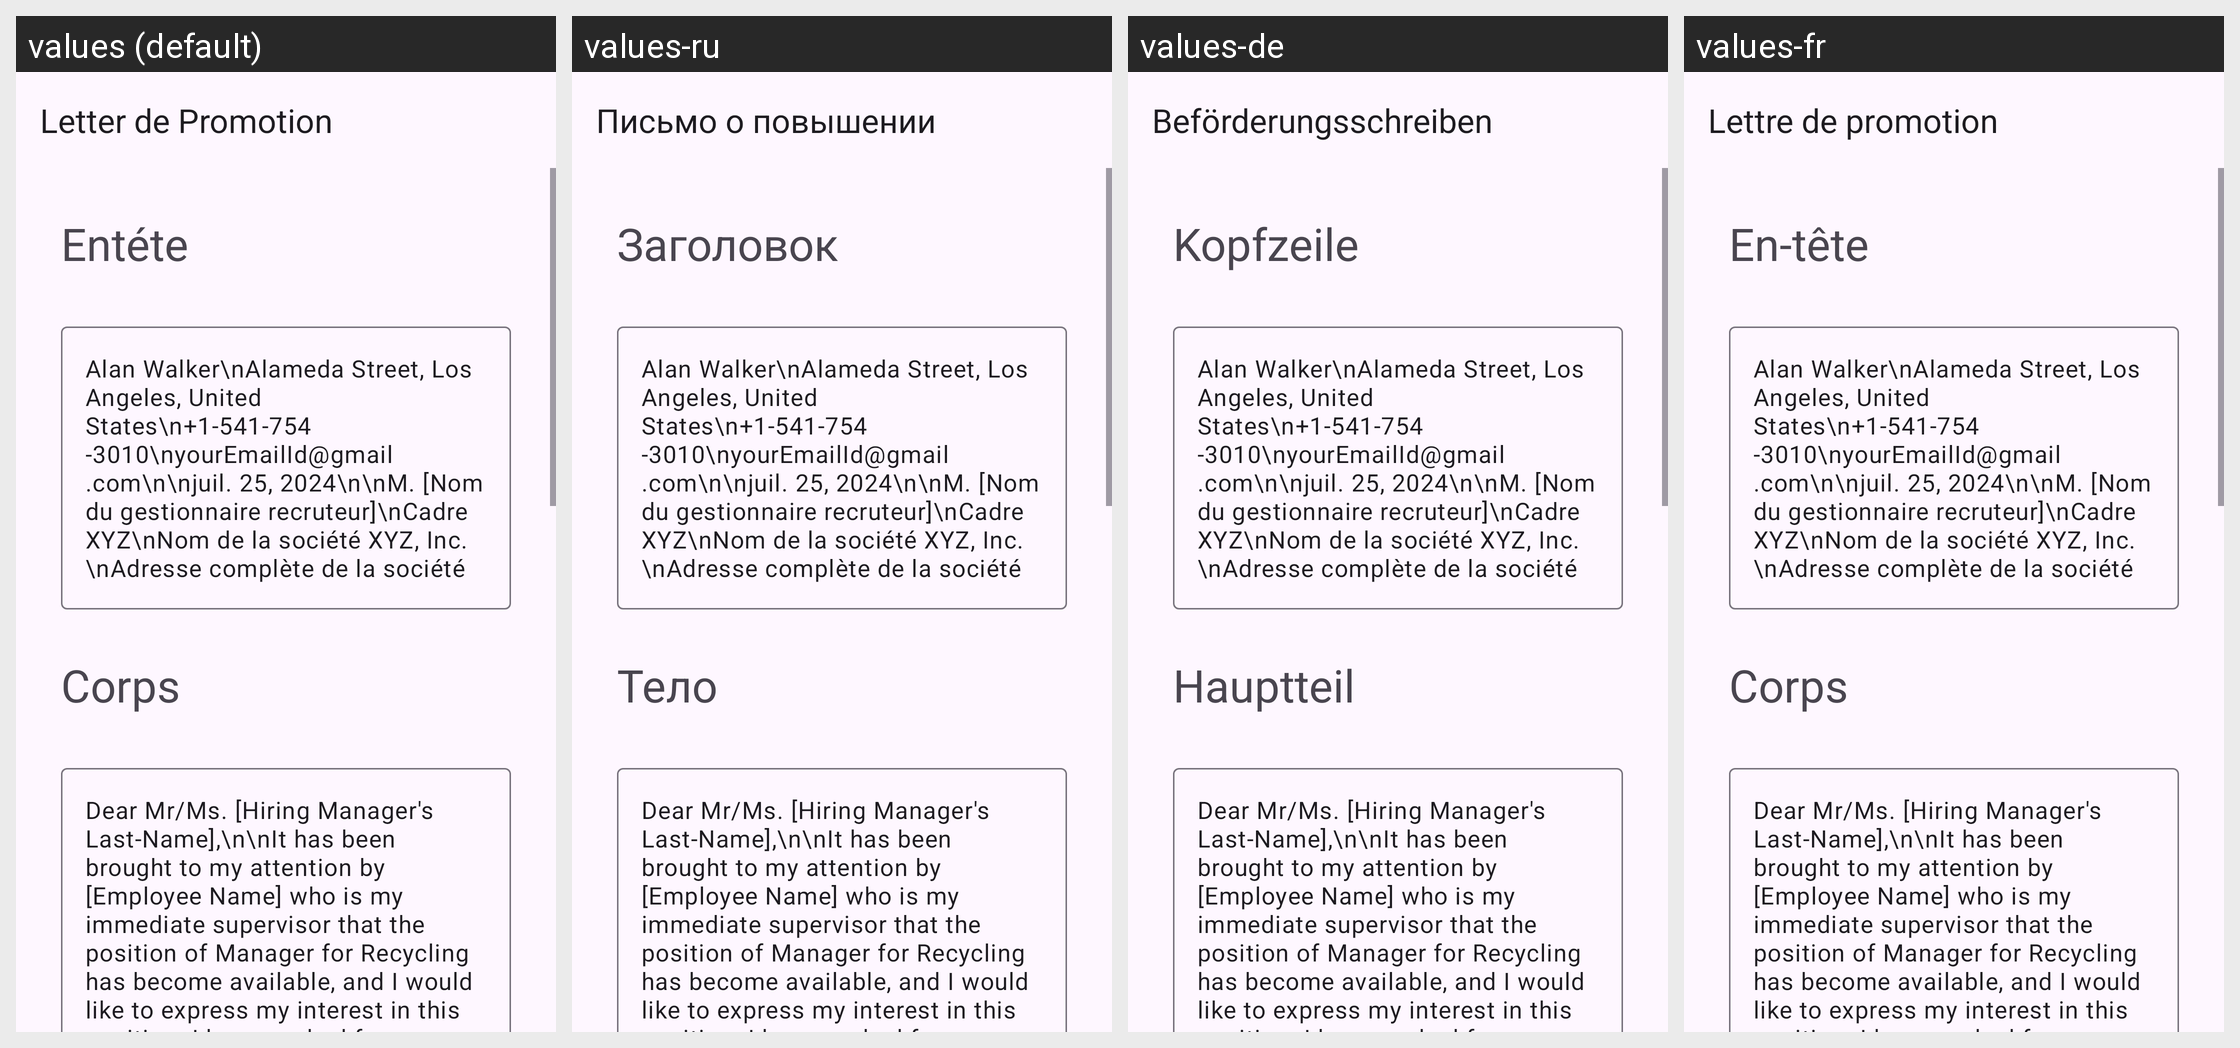

Here is an Android app screen in its default locale and in the app's own translations. Write out the translated-string differences for the strings that appear on this screen.
Android screen res/layout/activity_enveronmental_solutions_surpervisor.xml rendered under 4 locales, left to right: values (default), values-ru, values-de, values-fr. Device: Nexus 5 (rendered at 1080×1920; each locale shown at half size, 540×960, under a caption strip naming it); theme Theme.App_creat_profesionell_cv.
Other locales in the repository, not shown: values-en, values-it.
Strings drawn on this screen, with the default value and each locale's value (text and hints the layout hard-codes, and strings that could not be matched under every locale, appear in the picture but are not listed):

letter_de_promotion
  values: Letter de Promotion
  values-ru: Письмо о повышении
  values-de: Beförderungsschreiben
  values-fr: Lettre de promotion

ent_te
  values: Entéte
  values-ru: Заголовок
  values-de: Kopfzeile
  values-fr: En-tête

corps
  values: Corps
  values-ru: Тело
  values-de: Hauptteil
  values-fr: Corps
